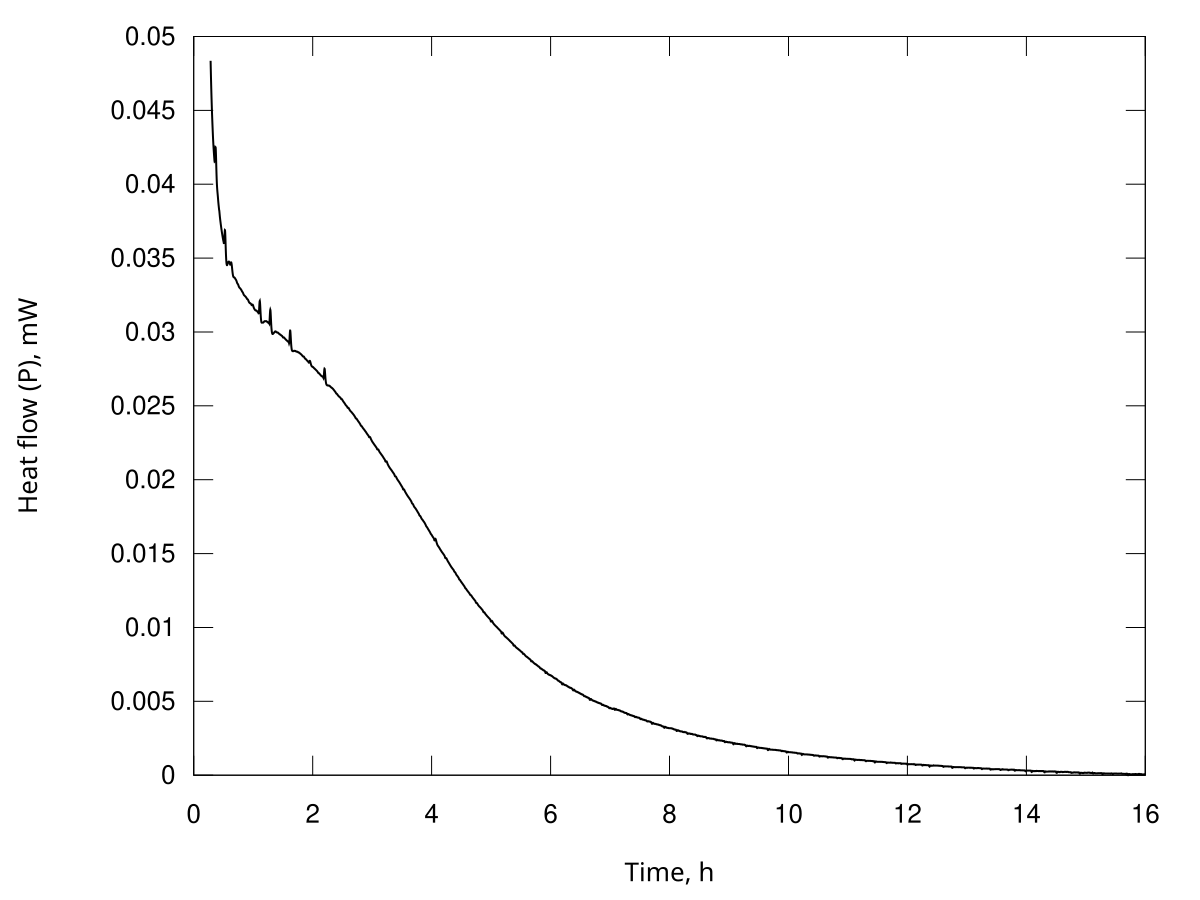

Values plotted in this chart, from the file beside it:
Time, s; Heat flow, Watt
1020; 4.83528032989330e-05
1027; 4.80386030082590e-05
1033; 4.77379384922801e-05
1039; 4.74464226587462e-05
1045; 4.71669289722059e-05
1051; 4.68955585063961e-05
1057; 4.66357408740297e-05
1063; 4.63837285619155e-05
1069; 4.61422124641992e-05
1075; 4.59077861388345e-05
1082; 4.56830240095874e-05
1088; 4.54647882905891e-05
1094; 4.52557199665217e-05
1100; 4.50528417059252e-05
1106; 4.48572277680443e-05
1112; 4.46665157943354e-05
1118; 4.44821875821219e-05
1124; 4.43021654325976e-05
1131; 4.41305788749049e-05
1137; 4.39646866718618e-05
1143; 4.37984604859044e-05
1149; 4.36319961187382e-05
1155; 4.34719030182917e-05
1161; 4.33161069287214e-05
1167; 4.31700087828865e-05
1173; 4.30304573017596e-05
1179; 4.28976353185056e-05
1186; 4.27693529830025e-05
1192; 4.26483233970509e-05
1198; 4.25321871619463e-05
1204; 4.24216384661648e-05
1210; 4.23148576510025e-05
1216; 4.22120919440105e-05
1222; 4.21120315636535e-05
1228; 4.20154810304562e-05
1235; 4.19212944592528e-05
1241; 4.18300085862655e-05
1247; 4.17406751960410e-05
1253; 4.16543578808571e-05
1259; 4.15700709613106e-05
1265; 4.15403582869908e-05
1271; 4.15474908148613e-05
1277; 4.16239039936155e-05
1283; 4.17470911041396e-05
1290; 4.18936448244517e-05
1296; 4.20559802316318e-05
1302; 4.22077781620198e-05
1308; 4.23524765099150e-05
1314; 4.24478830851333e-05
1320; 4.25100402565627e-05
1326; 4.24972253016312e-05
1332; 4.24338360592939e-05
1339; 4.23069557235962e-05
1345; 4.21372451885737e-05
1351; 4.19227487178813e-05
1357; 4.16780366240213e-05
1363; 4.14288744126327e-05
1369; 4.11766936234438e-05
1375; 4.09382238347699e-05
1381; 4.07089786206427e-05
... 9,187 more rows
